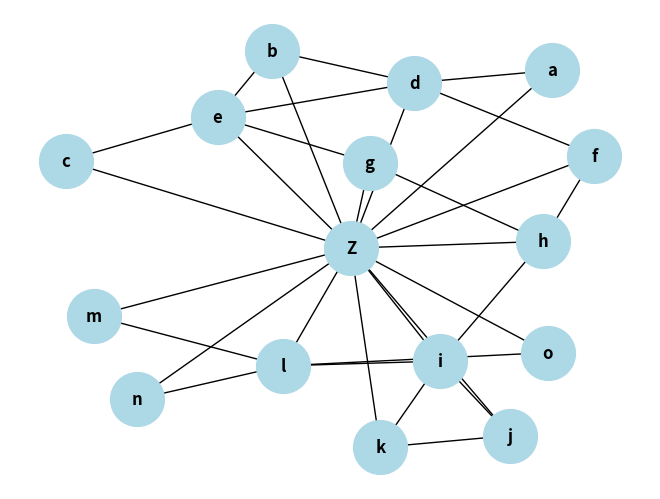

Write Python code to recreate this figure.
import networkx as nx
import numpy as np
from scipy.optimize import Bounds, LinearConstraint, minimize



G = nx.Graph()

#G.add_nodes_from([1, 2, 3, 4])
#G.add_edges_from([(1, 2), (1, 3), (2, 4), (3, 4), (2, 3)])

"""
G.add_nodes_from([1, 2, 3, 4, 5, 6, 7, 8, 9])
G.add_edges_from([(1, 2), (2, 3), (2, 4), (4, 5), (3, 5),
                  (5, 6), (6, 7), (7, 8), (8, 9), (1, 9), (4, 8)])
"""
"""
G.add_nodes_from(['a', 'b', 'c', 'd', 'e', 'f', 'g', 'h', 'i', 'j', 'k', 'l', 'm', 'n', 'o'])
G.add_edges_from([('a', 'd'), ('b', 'd'), ('b', 'e'), ('c', 'e'), ('d', 'e'), ('d', 'f'),
                  ('e', 'g'), ('f', 'h'), ('g', 'h'), ('h', 'i'),
                  ('i', 'j'), ('i', 'k'), ('i', 'l'), ('j', 'k'),
                  ('l', 'm'), ('l', 'n'), ('l', 'o')])
"""
G.add_nodes_from(['a', 'b', 'c', 'd', 'e', 'f', 'g', 'h', 'i', 'j', 'k', 'l', 'm', 'n', 'o', 'Z'])
G.add_edges_from([('a', 'd'), ('b', 'd'), ('b', 'e'), ('c', 'e'), ('d', 'e'), ('d', 'f'),
                  ('e', 'g'), ('f', 'h'), ('g', 'h'), ('h', 'i'),
                  ('i', 'j'), ('i', 'k'), ('i', 'l'), ('j', 'k'),
                  ('l', 'm'), ('l', 'n'), ('l', 'o'),
                  ('a', 'Z'), ('b', 'Z'), ('c', 'Z'), ('d', 'Z'), ('e', 'Z'), ('f', 'Z'),
                  ('g', 'Z'), ('h', 'Z'), ('i', 'Z'), ('j', 'Z'), ('k', 'Z'), ('l', 'Z'), ('m', 'Z'),
                  ('n', 'Z'), ('o', 'Z')])

#G = nx.karate_club_graph()

source = 'k'
destination = 'Z'


# resistance distance
print("resistance distance ", source, '->', destination, ":", nx.resistance_distance(G, source, destination))

for u in G.nodes():
    for v in G.nodes():
        print(u, '->', v, ":", nx.resistance_distance(G, u, v))



"""
Начало раздела "функции"
"""

def get_initial_orientation(G, start, finish):
    """
    Вход: G - неориентированный граф
          start - начальная вершина
          finish - конечная вершина
    Выход: G' - ориентированный граф, полученный произвольной
      ориентировкой всех рёбер (каждое неориентированное ребро G
      превращается в одно ориентированное ребро G')
    """
    #temp_G = G.copy()  # рабочая копия неориентированного графа
    # num_nodes = len(G.nodes())
    #path = nx.shortest_path(G, start, finish)
    #print(path)


    # Предпоследняя версия...
    """ 
    # Вычисляем порядок обхода BFS...
    numbering = {}
    k = 0
    numbering[start] = 0
    for u, v in nx.bfs_edges(G, start):
        k += 1
        numbering[v] = k
    """

    # Рассчитываем направление тока по графу из start в finish...
    L = nx.laplacian_matrix(G).toarray().astype(float)  # матрица Лапласа
    nodes = list(G.nodes())
    idx = {n: i for i, n in enumerate(nodes)}
    # граничные условия
    b = np.zeros(len(nodes))
    for node, val in ((start, 1.0), (finish, 0.0)):
        i = idx[node]
        L[i] = 0
        L[i][i] = 1
        b[i] = val
    U = np.linalg.solve(L, b)
    numbering = {n: -U[idx[n]] for n in nodes}

    """
    for i in range(len(path) - 1):
        numbering[path[i]] = i
    numbering[path[len(path) - 1]] = num_nodes - 1
    k = 0
    while True:
        min_distance = None
        nearest_node = None
        for v in G.nodes():
            if v not in numbering:
                distance = nx.shortest_path_length(G, start, v)
                if min_distance is None or distance < min_distance:
                    min_distance = distance
                    nearest_node = v
        if nearest_node is None:
            break
        else:
            k += 1
            numbering[nearest_node] = k
    """
    print("start =", start, "finish =", finish)
    for u, v in numbering.items():
        print(f"{u} -> {v}")

    # Направляем рёбра от меньших номеров к большим...
    G1 = nx.DiGraph()
    # добавить к орграфу ребра неориентированного графа
    for u, v, data in G.edges(data=True):
        print(u, v)
        if (u == start or v == finish) or\
            (not (v == start or u == finish) and numbering[u] < numbering[v] - 1e-9):
            G1.add_edge(u, v, num=data['num'])
        elif numbering[u] > numbering[v] + 1e-9:
            G1.add_edge(v, u, num=data['num'])
        else:  # numbering[u] ~= numbering[v]
            if nx.shortest_path_length(G, start, u) < nx.shortest_path_length(G, start, v):
                G1.add_edge(u, v, num=data['num'])
            else:
                G1.add_edge(v, u, num=data['num'])

    """
    # TODO: придётся перевернуть некоторые рёбра, чтобы получилась корректная ориентировка
    # создать пустой орграф
    G1 = nx.DiGraph()
    # добавить к орграфу ребра неориентированного графа
    for u, v, data in G.edges(data=True):
        G1.add_edge(u, v, num=data['num'])
    """
    return G1


def is_orientation_correct(orientation, start, finish):
    """
    Вход: orientation - орграф
          start - начальная вершина
          finish - конечная вершина
    Выход: является ли ориентировка корректной, то есть:
      -- (?) а) в каждой вершине (кроме start) есть входящие рёбра
      -- б) в каждой вершине (кроме finish) есть исходящие рёбра
      -- (?) в) в вершине start нет входящих рёбер
      -- г) в вершине finish нет исходящих рёбер
      д) вершина finish достижима из вершины start
      е) в графе нет циклов
    """
    # а)
    if not all([orientation.in_degree(v) != 0 for v in orientation.nodes() if v != start]):
        return False
    # б)
    #if not all([orientation.out_degree(v) != 0 for v in orientation.nodes() if v != finish]):
    #    return False
    # в)
    if orientation.in_degree(start) > 0:
        return False
    # г)
    #if orientation.out_degree(finish) > 0:
    #    return False
    # д)
    if not nx.has_path(orientation, start, finish):
        return False
    # е)
    if not nx.is_directed_acyclic_graph(orientation):
        return False
    # если все условия а)-е) выполняются
    return True


def calc_variance(orientation, alpha, start, finish):
    """
    Вход: orientation - орграф (ориентировка)
          alpha - вектор коэффициентов (на всех рёбрах)
          start - начальная вершина
          finish - конечная вершина
    Выход: variance - вектор дисперсий сигнала во всех вершинах
    """
    # проверить корректность ориентировки
    if not is_orientation_correct(orientation, start, finish):
        raise
    # определить порядок обработки вершин графа (топологическая сортировка)
    topsort = list(nx.topological_sort(orientation))

    # Посчитать коэффициенты при шумах на всех рёбрах...
    # словарь "вершина -> массив коэффициентов при шумах на всех рёбрах"
    beta = {start: np.zeros(len(orientation.edges()))}
    # для каждой вершины...
    for u in topsort:
        beta[u] = np.zeros(len(orientation.edges()))
        # перебрать все входящие рёбра
        for v, _, data in orientation.in_edges(u, data=True):
            # v - вершина, из которой идёт ребро в u
            alpha_v = alpha[data['num']]  # коэффициент на ребре (v, u)
            # рассчитываем коэффициенты в вершине u
            beta[u] += alpha_v * beta[v]
            beta[u][data['num']] += alpha_v * 1.0  # единичная дисперсия всех шумов
            # TODO: поменять 1 на произвольные числа на рёбрах

    # Вычислить дисперсии во всех вершинах как сумму квадратов коэффициентов...
    variance = {}  # словарь "вершина -> дисперсия в этой вершине"
    for v in orientation.nodes():
        if v in beta:
            variance[v] = np.sum(beta[v] ** 2)
        else:
            variance[v] = np.inf

    return variance


def get_initial_alphas(orientation):
    """
    Вход: orientation - орграф (ориентировка)
    Выход: alpha - начальное приближение для коэффициентов
      (распределение поровну по рёбрам, входящим в каждую вершину)
    """
    num_alphas = len(orientation.edges())
    alpha = np.zeros(num_alphas)
    for u in orientation.nodes():
        num_incoming = orientation.in_degree(u)
        for v, _, data in orientation.in_edges(u, data=True):
            # v - вершина, из которой идёт ребро в u
            ind = data['num']  # индекс ребра (v, u)
            alpha[ind] = 1. / num_incoming
    return alpha


def optimize_coefs(orientation, initial_alpha, start, finish):
    """
    Вход: orientation - орграф (ориентировка)
          initial_alpha - начальное приближение для вектора коэффициентов (на всех рёбрах)
          start - начальная вершина
          finish - конечная вершина
    Выход: optimal_alpha - оптимальный вектор коэффициентов, обеспечивающий
      минимум дисперсии сигнала в конечной вершине
    """
    # целевая функция для оптимизации
    def objective_function(alpha):
        alpha_work = alpha.copy()
        # перебрать все входящие в destination рёбра
        for v, _, data in orientation.in_edges(destination, data=True):
            # v - вершина, из которой идёт ребро в u
            alpha_work[data['num']] = 1. / len(orientation.in_edges(destination, data=True))
        #return calc_variance(orientation, alpha, start, finish)[finish]
        return calc_variance(orientation, alpha_work, start, finish)[finish]

    # число переменных - это число рёбер
    len_alpha = len(initial_alpha)
    # ограничения: каждая переменная от 0 до 1
    bounds = Bounds([0] * len_alpha, [1] * len_alpha)
    # линейные ограничения: сумма переменных по входящим рёбрам равна 1
    # - заполняем матрицу A: строки - это ограничения, столбцы - это переменные
    num_constraints = sum([1 for v in orientation.nodes() if orientation.in_degree(v) > 0])
    A = np.zeros((num_constraints, len_alpha))
    k = 0  # счётчик ограничений
    for u in orientation.nodes():
        #if u != start:
        if orientation.in_degree(u) > 0:
            # во всех вершинах, кроме стартовой, есть входящие рёбра
            # ???
            for v, _, data in orientation.in_edges(u, data=True):
                # v - вершина, из которой идёт ребро в u
                ind = data['num']  # индекс ребра (v, u)
                A[k, ind] = 1.0
            k += 1
    # - заполняем вектор правых частей ограничений
    rhs = np.ones(num_constraints)
    # - создаем линейное ограничение типа "равенство"
    linear_constraint = LinearConstraint(A, rhs, rhs)


    # пробное ограничение: в вершине destination все веса равны
    # TODO...


    # решение задачи оптимизации
    res = minimize(objective_function, initial_alpha, method='trust-constr',
                   constraints=linear_constraint, bounds=bounds)  #, options={'verbose': 1})
    optimal_alpha = res.x

    return optimal_alpha


def reverse_edge(orientation, u, v):
    """
    Вход: orientation - орграф (ориентировка)
          u, v - концы ребра (u, v) или (v, u)
    Выход: new_orientation - ориентировка, в которой развёрнуто ребро (u, v)
    """
    new_orientation = orientation.copy()
    if orientation.has_edge(u, v):
        num = orientation.edges[u, v]['num']
        new_orientation.remove_edge(u, v)
        new_orientation.add_edge(v, u, num=num)
    elif orientation.has_edge(v, u):
        num = orientation.edges[v, u]['num']
        new_orientation.remove_edge(v, u)
        new_orientation.add_edge(u, v, num=num)
    else:
        raise
    return new_orientation


def optimize_orientation(graph, start, finish, initial_orientation, verbose=False):
    """
    Вход: graph - неориентированный граф
          start - начальная вершина
          finish - конечная вершина
          initial_orientation - начальная ориентировка (корректная)
    Выход: оптимальная ориентировка рёбер, обеспечивающая
      минимум дисперсии сигнала в конечной вершине
    """
    # дисперсия при оптимальных коэффициентах (при заданной ориентировке)
    def calc_optimal_variance(orientation):
        initial_alpha = get_initial_alphas(orientation)
        optimal_alpha = optimize_coefs(orientation, initial_alpha, start, finish)
        return calc_variance(orientation, optimal_alpha, start, finish)[finish]

    orientation = initial_orientation.copy()  # начинаем с начальной ориентировки
    # проверка корректности ориентировки
    if not is_orientation_correct(orientation, start, finish):
        raise
    min_variance = calc_optimal_variance(orientation)  # инициализация: минимальная дисперсия
    if verbose:
        print(f"Начальная ориентировка, дисперсия: {min_variance}")
    # Разворачиваем ребра, пока можно уменьшить дисперсию...
    while True:
        orientation_changed = False  # флаг: поменялась ли ориентировка
        best_orientation = None
        for u, v in graph.edges():
            # разворачиваем ребро (u, v) в ориентировке
            modified_orientation = reverse_edge(orientation, u, v)
            # проверка корректности ориентировки
            if is_orientation_correct(modified_orientation, start, finish):
                # если удалось уменьшить дисперсию, запомнить
                modified_variance = calc_optimal_variance(modified_orientation)
                if modified_variance < min_variance:
                    min_variance = modified_variance
                    best_orientation = modified_orientation
                    orientation_changed = True
        if orientation_changed:
            orientation = best_orientation
            if verbose:
                print(f"Улучшена ориентировка, дисперсия: {min_variance}")
        else:
            break
    return orientation


"""
Конец раздела "функции"
"""


# добавить служебную информацию к рёбрам графа
# нумерация ребер графа
edges_list = []
for i, e in enumerate(G.edges):
    G.edges[e]['num'] = i
    edges_list.append(e)


"""
# Расчет матрицы дисперсий при передаче сигнала между всеми парами вершин...
ans = {}
for s in G.nodes():
    for t in G.nodes():
        if s == t:
            continue
        orientation0 = get_initial_orientation(G, s, t)
        optimal_orientation = optimize_orientation(G, s, t, orientation0, verbose=True)  #verbose=False)
        alpha0 = get_initial_alphas(optimal_orientation)
        opt_alpha = optimize_coefs(optimal_orientation, alpha0, s, t)
        var = calc_variance(optimal_orientation, opt_alpha, s, t)
        ans[s, t] = var[t]
        print(s, t, '->', "дисперсия", var[t])
# вывод матрицы
for s in G.nodes():
    for t in G.nodes():
        if s == t:
            r = 0
        else:
            r = ans[s, t]
        print("%.2f" % r, end=' ')
    print()
"""


orientation0 = get_initial_orientation(G, source, destination)
for u, v in orientation0.edges:
    print(u, '->', v)


"""
orientation0 = nx.DiGraph()
orientation0.add_nodes_from([1, 2, 3, 4])
orientation0.add_edges_from([(1, 2, {'num': 0}), (1, 3, {'num': 1}), (2, 4, {'num': 2}), (4, 3, {'num': 3}), (2, 3, {'num': 4}), (4, 5, {'num': 5})])
"""

# TODO: вернуть
#optimal_orientation = optimize_orientation(G, source, destination, orientation0, verbose=True)

optimal_orientation = orientation0


alpha0 = get_initial_alphas(optimal_orientation)
opt_alpha = optimize_coefs(optimal_orientation, alpha0, source, destination)
print(f"Источник: {source}\nКонечная вершина: {destination}")
print("Коэффициенты alpha на ориентированных рёбрах:")
for i, (u, v) in enumerate(optimal_orientation.edges()):
    print(u, v, "->", opt_alpha[G.edges[u, v]['num']])
var = calc_variance(optimal_orientation, opt_alpha, source, destination)
print("Дисперсии на вершинах:")
for v in optimal_orientation.nodes():
    print(v, "->", var[v])

#print(optimize_coefs(orientation0, alpha0, 1, 4))
#print(calc_variance(orientation0, [1., 1., 0.5, 0., 0.5], 1, 4))
#print(orientation0.edges())


import matplotlib.pyplot as plt

# Вычисляем позиции узлов (алгоритм spring_layout помогает избежать наложения)
pos = nx.spring_layout(orientation0.to_undirected(), seed=42)

# Рисуем граф
nx.draw(
    orientation0.to_undirected(),
    pos,
    with_labels=True,  # Показывать метки узлов
    node_color="lightblue",  # Цвет узлов
    node_size=1500,  # Размер узлов
    font_size=12,  # Размер шрифта меток
    font_weight="bold",  # Жирность шрифта
    arrows=True  # Для DiGraph стрелки рисуются по умолчанию
)
plt.savefig("fig1.eps", format='eps')
# Показываем график
plt.show()
